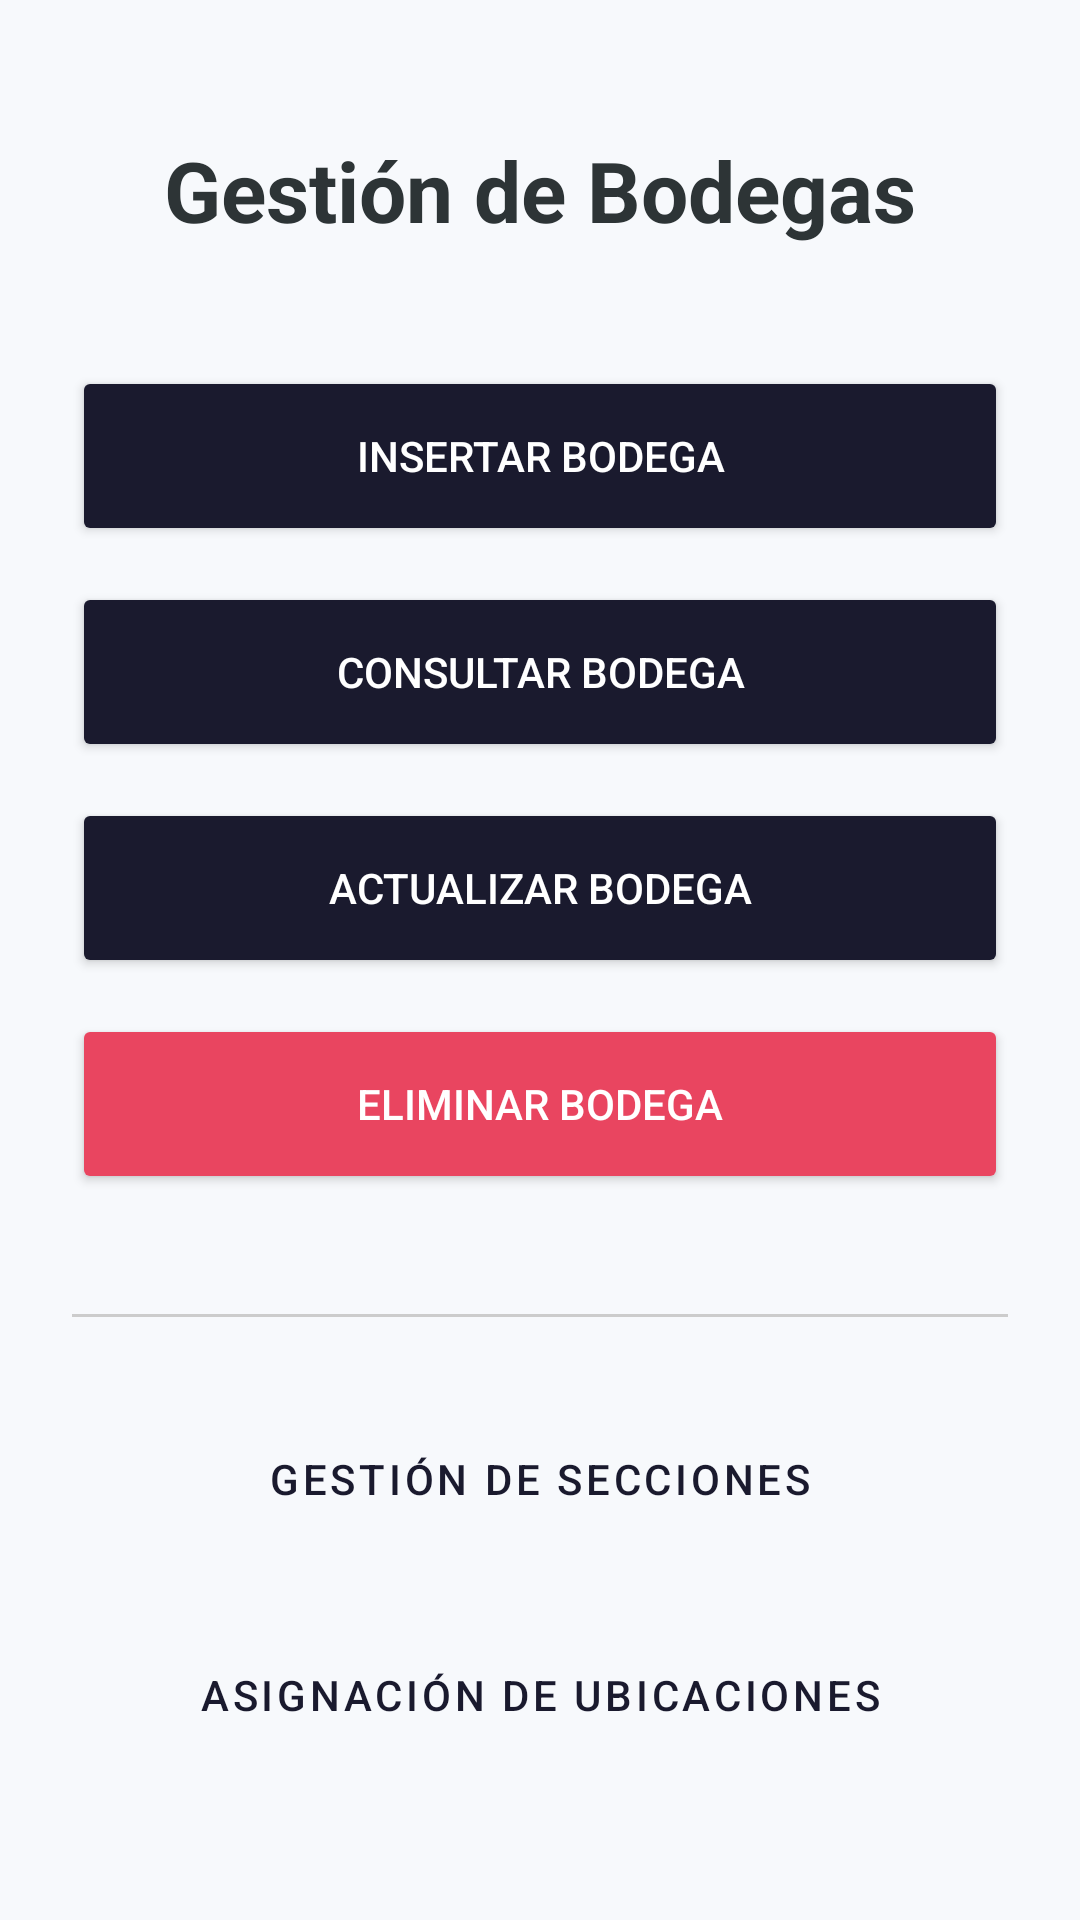

This screen was rendered from an Android layout file. Write that file and the resources it references.
<!-- AndroidManifest.xml: application theme Theme.Proyecto_PDM -->
<!-- res/layout/activity_bodega_menu.xml -->
<?xml version="1.0" encoding="utf-8"?>
<LinearLayout xmlns:android="http://schemas.android.com/apk/res/android"
    xmlns:tools="http://schemas.android.com/tools"
    android:id="@+id/main"
    android:layout_width="match_parent"
    android:layout_height="match_parent"
    android:orientation="vertical"
    android:padding="24dp"
    android:gravity="center"
    android:background="@color/app_background"
    tools:context=".bodega.BodegaMenuActivity">

    <TextView
        android:layout_width="wrap_content"
        android:layout_height="wrap_content"
        android:text="@string/title_gestion_bodegas"
        android:textSize="28sp"
        android:textStyle="bold"
        android:textColor="@color/auto_import_text_dark"
        android:layout_marginBottom="40dp"/>

    <Button
        android:id="@+id/btnMenuInsertar"
        android:layout_width="match_parent"
        android:layout_height="60dp"
        android:text="@string/btn_insertar_bodega"
        android:backgroundTint="@color/auto_import_dark"
        android:textColor="@color/white"
        android:layout_marginBottom="12dp"/>

    <Button
        android:id="@+id/btnMenuConsultar"
        android:layout_width="match_parent"
        android:layout_height="60dp"
        android:text="@string/btn_consultar_bodega"
        android:backgroundTint="@color/auto_import_dark"
        android:textColor="@color/white"
        android:layout_marginBottom="12dp"/>

    <Button
        android:id="@+id/btnMenuActualizar"
        android:layout_width="match_parent"
        android:layout_height="60dp"
        android:text="@string/btn_actualizar_bodega"
        android:backgroundTint="@color/auto_import_dark"
        android:textColor="@color/white"
        android:layout_marginBottom="12dp"/>

    <Button
        android:id="@+id/btnMenuEliminar"
        android:layout_width="match_parent"
        android:layout_height="60dp"
        android:text="@string/btn_eliminar_bodega"
        android:backgroundTint="@color/auto_import_red"
        android:textColor="@color/white"
        android:layout_marginBottom="40dp"/>

    <View
        android:layout_width="match_parent"
        android:layout_height="1dp"
        android:background="@color/auto_import_border_grey"
        android:layout_marginBottom="24dp"/>

    <Button
        android:id="@+id/btnGestionSecciones"
        android:layout_width="match_parent"
        android:layout_height="60dp"
        android:text="@string/title_gestion_secciones"
        style="@style/Widget.MaterialComponents.Button.OutlinedButton"
        android:textColor="@color/auto_import_dark"
        android:layout_marginBottom="12dp"/>

    <Button
        android:id="@+id/btnGestionUbicaciones"
        android:layout_width="match_parent"
        android:layout_height="60dp"
        android:text="@string/title_asignacion_ubicaciones"
        style="@style/Widget.MaterialComponents.Button.OutlinedButton"
        android:textColor="@color/auto_import_dark"/>

</LinearLayout>
<!-- resources referenced by this layout -->
<resources>
  <color name="app_background">#F7F9FC</color>
  <color name="auto_import_border_grey">#CCCCCC</color>
  <color name="auto_import_dark">#1A1A2E</color>
  <color name="auto_import_red">#E94560</color>
  <color name="auto_import_text_dark">#2D3436</color>
  <color name="white">#FFFFFFFF</color>
  <string name="btn_actualizar_bodega">ACTUALIZAR BODEGA</string>
  <string name="btn_consultar_bodega">CONSULTAR BODEGA</string>
  <string name="btn_eliminar_bodega">ELIMINAR BODEGA</string>
  <string name="btn_insertar_bodega">INSERTAR BODEGA</string>
  <string name="title_asignacion_ubicaciones">Asignación de Ubicaciones</string>
  <string name="title_gestion_bodegas">Gestión de Bodegas</string>
  <string name="title_gestion_secciones">Gestión de Secciones</string>
  <style name="Theme.Proyecto_PDM" parent="Base.Theme.Proyecto_PDM" />
  <style name="Base.Theme.Proyecto_PDM" parent="Theme.Material3.DayNight.NoActionBar">
          <item name="colorPrimary">@color/auto_import_red</item>
          <item name="colorOnPrimary">@color/white</item>
          <item name="android:windowBackground">@color/white</item>
      </style>
</resources>
